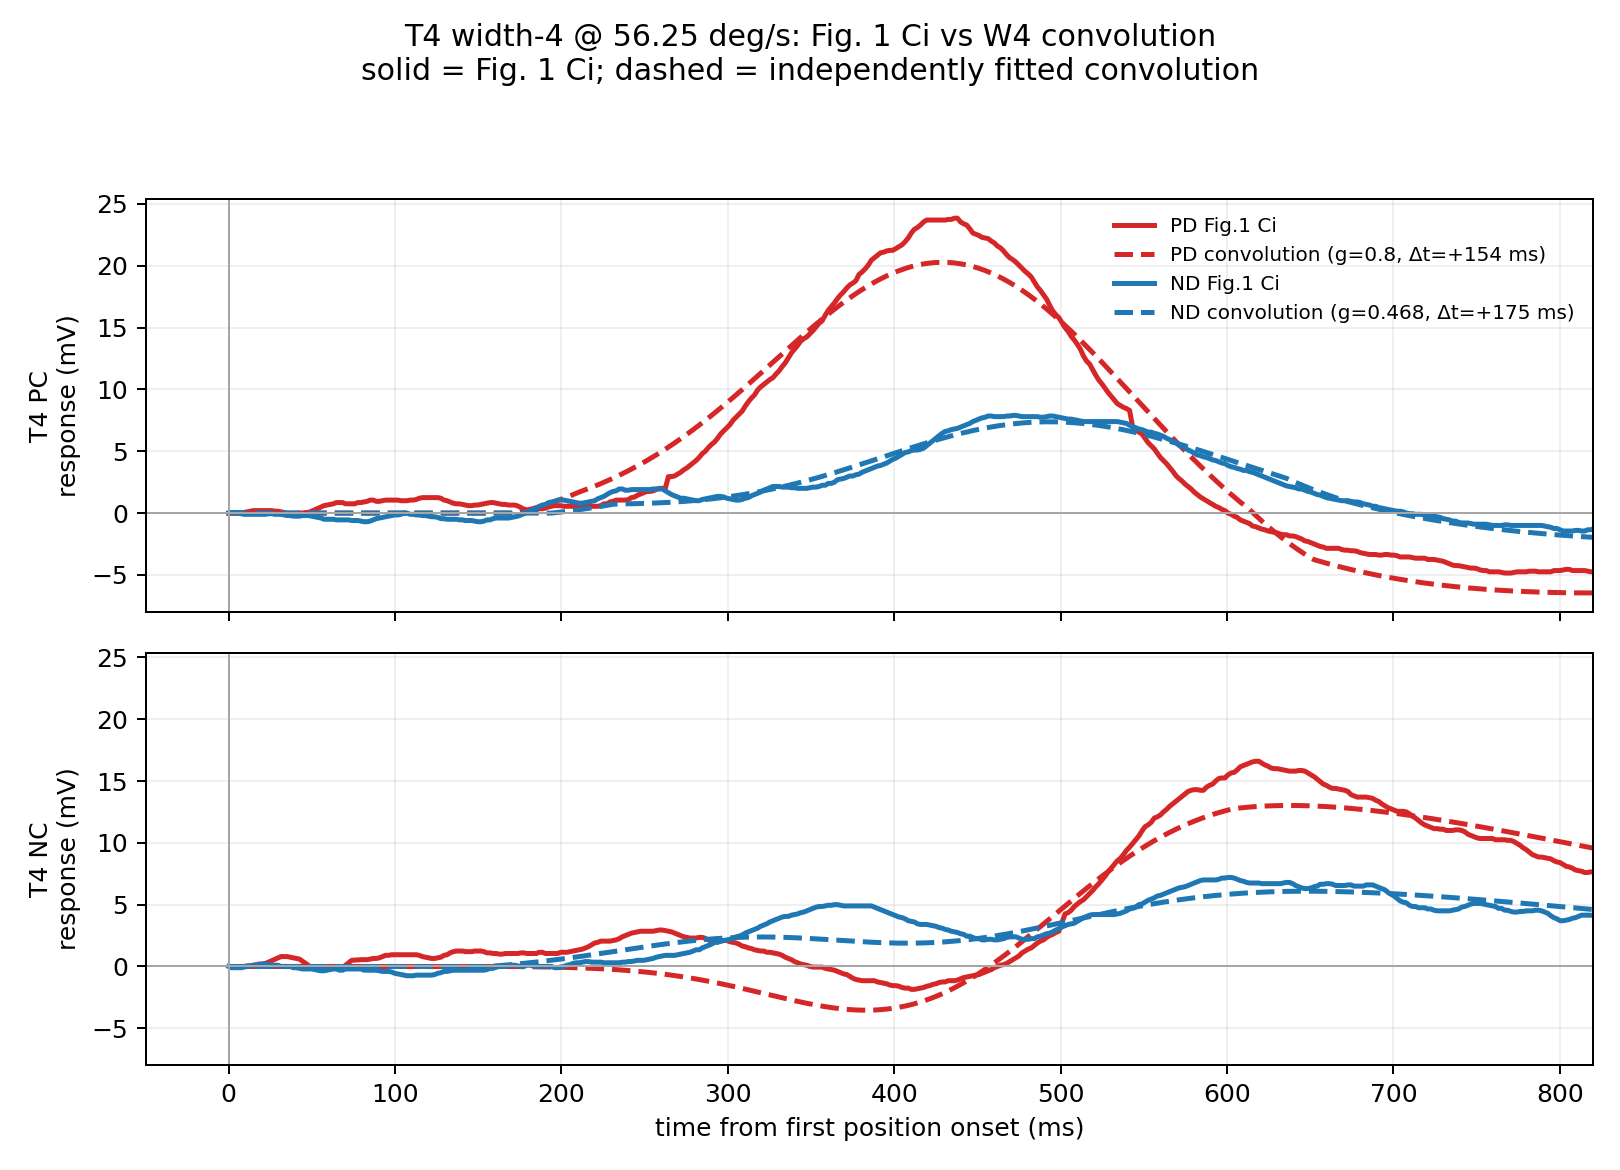

The file beside this chart, header and first rows:
contrast, direction, gain, shift_ms, r_squared
PC, PD, 0.8002, 154, 0.9623
PC, ND, 0.4677, 175, 0.9691
NC, PD, 0.8867, 113, 0.8741
NC, ND, 0.5516, 106, 0.8052
